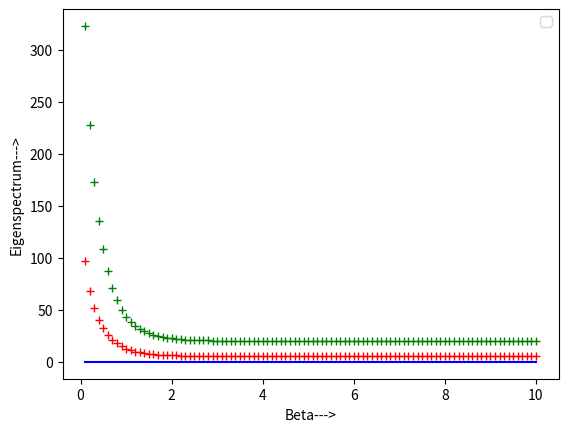

Write the Python code that produced this figure.
import math as m
import numpy as np
import networkx as nx
import matplotlib.pyplot as plt
from numpy.linalg import eig, det

#Total number points upto generation g
def cmax(n,g):
    if g==-1:
        return 0
    elif g==0:
        return n
    else:
        n0,n1=0,n
        c0=n
        for i in range(1,g+1):
            a,b=n0,n1
            n0=b
            n1=(n-4)*b-a
            c0+=n0+n1
    return c0

#Special treatment for g=0
def sigma(g):
    if g==0:
        return 0
    else:
        return 1

#Differing the looping part
def f(n,c,j):
    if j==0:
       if c==n:
           return 1
       else:
           return c+1
    else:
        if c<cmax(n,j):
            return c+1
        else:
            return cmax(n,j-1)+1
        
#Determining signs layer by layer
def Dir(n,s):
    a=int((n-3)/2)
    if s==1:
        if a%2==0:
           v=a
        else:
           v=a+1
    else:
        if a%2==0:
           v=a-1
        else:
           v=a

    return v

#Construction of the (n,3) Hyperbolic graph with Pfaffian orientation
        
def Hyp(n, g):
    E,Eo = [],[]  #Edges and edges with orientations
    vertices_list=[[]]
    c = 0

    for i in range(1,n+1):  #This only works for n=odd. For even n we just need to tweak a little. The orientation in that case must be 
        if i < n:           #similarly given as we have written for higher layers, i.e. odd number of edges have '1' orientation. The 
            c += 1          #rest will follow similarly.
            vertices_list[0].append([i,c])
            E.append((c,c+1))
            Eo.append([(c,c+1),1])
        else:
            c += 1
            vertices_list[0].append([i,c])
            E.append((c,1))
            Eo.append([(c,1),1])

    for j in range(1,g+1):
        new_vertices = []
        for v in vertices_list[-1]:
            c0=v[-1]
            if v[-2]!=0:
                if v[-2]!=(n-4)*sigma(j-1):
                    for i in range(0, n-3):
                        c += 1
                        if i==0:
                           E.append((c0,c))
                           Eo.append([(c0,c),1])
                        if c<cmax(n,j):
                            nv = v[:-1]  # Remove the last element of v
                            nv.append(i)
                            nv.append(c)
                            new_vertices.append(nv)
                            E.append((c,c+1)) # Putting conditions in order to construct Pfaffian orientation
                            sgn=Eo[E.index((c0,f(n,c0,j-1)))][1]
                            if i<Dir(n,sgn): #int((n-3)/2)+(1+sgn)/2:
                               Eo.append([(c,c+1),1])
                            else:
                               Eo.append([(c,c+1),-1])
                        else:
                            nv = v[:-1]  # Remove the last element of v
                            nv.append(i)
                            nv.append(c)
                            new_vertices.append(nv)
                            E.append((c,cmax(n,j-1)+1))
                            Eo.append([(c,cmax(n,j-1)+1),-1])
                else:
                    for i in range(0, n-4):  #These are the points just to the left of an n0 point
                        c += 1
                        if i==0:
                            E.append((c0,c))
                            Eo.append([(c0,c),1])
                        if c<cmax(n,j):
                            nv = v[:-1]  # Remove the last element of v
                            nv.append(i)
                            nv.append(c)
                            new_vertices.append(nv)
                            E.append((c,c+1))
                            sgn=Eo[E.index((c0,f(n,c0,j-1)))][1]
                            if i<Dir(n,sgn): #int((n-3)/2)+(1+sgn)/2:
                                Eo.append([(c,c+1),1])
                            else:
                                Eo.append([(c,c+1),-1])
                        else:
                            nv=v[:-1]  # Remove the last element of v
                            nv.append(i)
                            nv.append(c)
                            new_vertices.append(nv)
                            E.append((c,cmax(n,j-1)+1))
                            Eo.append([(c,cmax(n,j-1)+1),-1])
                            
        vertices_list.append(new_vertices)

    return vertices_list, E , Eo

#Picture of the hyperbolic lattice

# a=int(input("Enter number of generations"))
# E,Eo=Hyp(7,a)[1],Hyp(7,a)[2]
# G=nx.Graph(E)
# G.add_edges_from(E)
# nx.draw(G, with_labels=True)
# print(E)
# #print(Hyp(7,a)[0])
# plt.show()

#Building the Pfaffian matrix and calculate the eigenspectrum (May be Sturm sequnce method)

def A(b, I ,n , g):
    K=1/np.tanh(b*I)
    v=cmax(n,g)
    L=Hyp(n,g)
    Ver,Edges,Eo=L[0],L[1],L[2]
    A=[]

    Vertices=[]
    for j in range(0,g+1):
        for vals in Ver[j]:
            Vertices.append(vals)
    
    def fl(i,j):
        if j==0:
           if i==1:
               return n
           else: return i-1
        else: 
            if i==cmax(n,j-1)+1:
                return cmax(n,j)
            else:
                return i-1
    
    def fr(i,j):
        if j==0:
           if i<n:
               return i+1
           else: 
               return 1
        else: 
            if i==cmax(n,j):
                return cmax(n,j-1)+1
            else:
                return i+1

# #Modifying the graph with Fisher construction

    for gen in range(0, g):
        for i in range(cmax(n, gen-1)+1, cmax(n, gen)+1):
            B1, B2, B3 = [], [], []
        
            for j in range(1, v + 1):
                if j <= cmax(n, g - 1):  # i,j both not last layers
                    if Vertices[i - 1][-2]!= 0:
                        if j==fl(i, gen):
                            w=K*Eo[Edges.index((j, i))][1]
                            B1 += [0, 0, -w]
                            B2 += [0, 0, 0]
                            B3 += [0, 0, 0]
                          
                        elif j==fr(i, gen):
                            w=K*Eo[Edges.index((i, j))][1]
                            B1 += [0, 0, 0]
                            B2 += [0, 0, 0]
                            B3 += [w, 0, 0]
                           
                        else:
                            if (i, j) in Edges:
                                w=K*Eo[Edges.index((i, j))][1]
                                B1 += [0, 0, 0]
                                B2 += [0, w, 0]
                                B3 += [0, 0, 0]

                            else:
                                if j == i:
                                    B1 += [0, 1, -1]
                                    B2 += [-1, 0, 1]
                                    B3 += [1, -1, 0]
                                    
                                else:
                                    B1 += [0, 0, 0]
                                    B2 += [0, 0, 0]
                                    B3 += [0, 0, 0]
                                    
                    else:
                        if j == fl(i, gen):
                            w = K * Eo[Edges.index((j, i))][1]
                            B1 += [0, 0, -w]
                            B2 += [0, 0, 0]
                            B3 += [0, 0, 0]
                           
                        elif j == fr(i, gen):
                            w = K * Eo[Edges.index((i, j))][1]
                            B1 += [0, 0, 0]
                            B2 += [0, 0, 0]
                            B3 += [w, 0, 0]
                            
                        else:   
                            if (j, i) in Edges:
                                w = K * Eo[Edges.index((j,i))][1]
                                B1 += [0, 0, 0]
                                B2 += [0, -w, 0]
                                B3 += [0, 0, 0]
                               
                            else:
                                if j == i:
                                    B1 += [0, -1, 1]
                                    B2 += [1, 0, -1]
                                    B3 += [-1, 1, 0]
                                    
                                else:
                                    B1 += [0, 0, 0]
                                    B2 += [0, 0, 0]
                                    B3 += [0, 0, 0]
                else:  # j is in the last layer
                    if Vertices[j - 1][-2]!= 0:
                        B1 += [0, 0]
                        B2 += [0, 0]
                        B3 += [0, 0]
                    else:
                        if (i, j) in Edges:
                            w=K*Eo[Edges.index((i,j))][1]
                            B1 += [0, 0, 0]
                            B2 += [0, w, 0]
                            B3 += [0, 0, 0]
                        else:
                            B1 += [0, 0, 0]
                            B2 += [0, 0, 0]
                            B3 += [0, 0, 0]
                  
            A += [B1, B2, B3]

    for i in range(cmax(n,g-1)+1,cmax(n,g)+1):
        if Vertices[i - 1][-2] == 0:
            B1, B2, B3 = [], [], []
            for j in range(1, v + 1):
                if j == fl(i, g):
                    w = K*Eo[Edges.index((j, i))][1]
                    B1 += [0, -w]
                    B2 += [0, 0]
                    B3 += [0, 0]
                elif j == fr(i, g):
                    w = K * Eo[Edges.index((i, j))][1]
                    B1 += [0, 0]
                    B2 += [0, 0]
                    B3 += [w, 0]
                else:
                    if (j, i) in Edges:
                        w = K * Eo[Edges.index((j, i))][1]
                        B1 += [0, 0, 0]
                        B2 += [0, -w, 0]
                        B3 += [0, 0, 0]
                    else:
                        if j == i:
                            B1 += [0, -1, 1]
                            B2 += [1, 0, -1]
                            B3 += [-1, 1, 0]
                        else:
                            if j>cmax(n,g-1):
                                if Vertices[j-1][-2]==0:
                                   B1 += [0, 0, 0]
                                   B2 += [0, 0, 0]
                                   B3 += [0, 0, 0]
                                else:
                                    B1 += [0, 0]
                                    B2 += [0, 0]
                                    B3 += [0, 0]
                            else:
                                B1 += [0, 0, 0]
                                B2 += [0, 0, 0]
                                B3 += [0, 0, 0]

            A += [B1, B2, B3]

        else:
            B1, B2 = [], []
            for j in range(1, v + 1):
                if Vertices[j-1][-2]==0:
                    if j==fl(i, g):
                        w=K*Eo[Edges.index((j, i))][1]
                        B1 += [0, 0, -w]
                        B2 += [0, 0,  0]
                    elif j==fr(i, g):
                        w=K*Eo[Edges.index((i, j))][1]
                        B1 += [0, 0, 0]
                        B2 += [w, 0, 0]
                    else:
                        B1+=[0,0,0]
                        B2+=[0,0,0]
                else:
                    if j==fl(i, g):
                        w=K*Eo[Edges.index((j, i))][1]
                        B1 += [0, -w]
                        B2 += [0, 0]
                    elif j==fr(i,g):
                        w=K*Eo[Edges.index((i, j))][1]
                        B1 += [0,  0]
                        B2 += [w, 0]
                    else:
                        if j==i:
                            B1+=[0,-1]
                            B2+=[1,0]
                        else:
                            if j>cmax(n,g-1):
                                B1 += [0,0]
                                B2 += [0,0]
                            else:
                                B1 += [0,0,0]
                                B2 += [0,0,0]
            A += [B1, B2]

    return A

#Hermitization of the matrix

# def Ah(b,I,n,g):
#     Ah=[]
#     L=A(b,I,n,g)
#     for i in range(len(L)):
#         Ah1=[]
#         for j in range(len(L)):
#             Ah1.append(complex(0,1)*L[i][j])
#         Ah.append(Ah1)
#     return Ah

# L=A(1,1,7,3)
# v=len(L)
# c=0
# MM=[]
# for i in range(v):
#     if len(L[i])!=len(L):
#         c+=1
#         MM.append([i,len(L[i])])
# print(c, MM)

#Plotting th eigenspectrum

B=np.linspace(0.1,10,100)
E,E1,Pf,Pf1=[],[],[],[]
for b in B:
    Pfaff=np.array(A(b,1,7,2))
    Pfaff1=np.array(A(b,1,7,1))
    e0=eig(Pfaff)[0]
    e01=eig(Pfaff1)[0]
    e0c=np.imag(e0)
    e0c1=np.imag(e01)

    p,p1=1,1
    for e in e0c:
        if e>=0:
            p=p*e
        else:
            p=p

    for e1 in e0c1:
        if e1>=0:
            p1=p1*e1
        else:
            p1=p1

    E.append(e0c)
    E1.append(e0c1)
    Pf.append(np.log(p))
    Pf1.append(np.log(p1))

    
# plt.plot(B,E,'r+')
# plt.plot(B,E1,'r+')
plt.plot(B,Pf,'g+')
plt.plot(B,Pf1,'r+')
plt.plot(B,B*0,'b')
plt.xlabel("Beta--->")
plt.ylabel("Eigenspectrum--->")
# plt.ylim([-10,10])
plt.legend()
plt.show()
